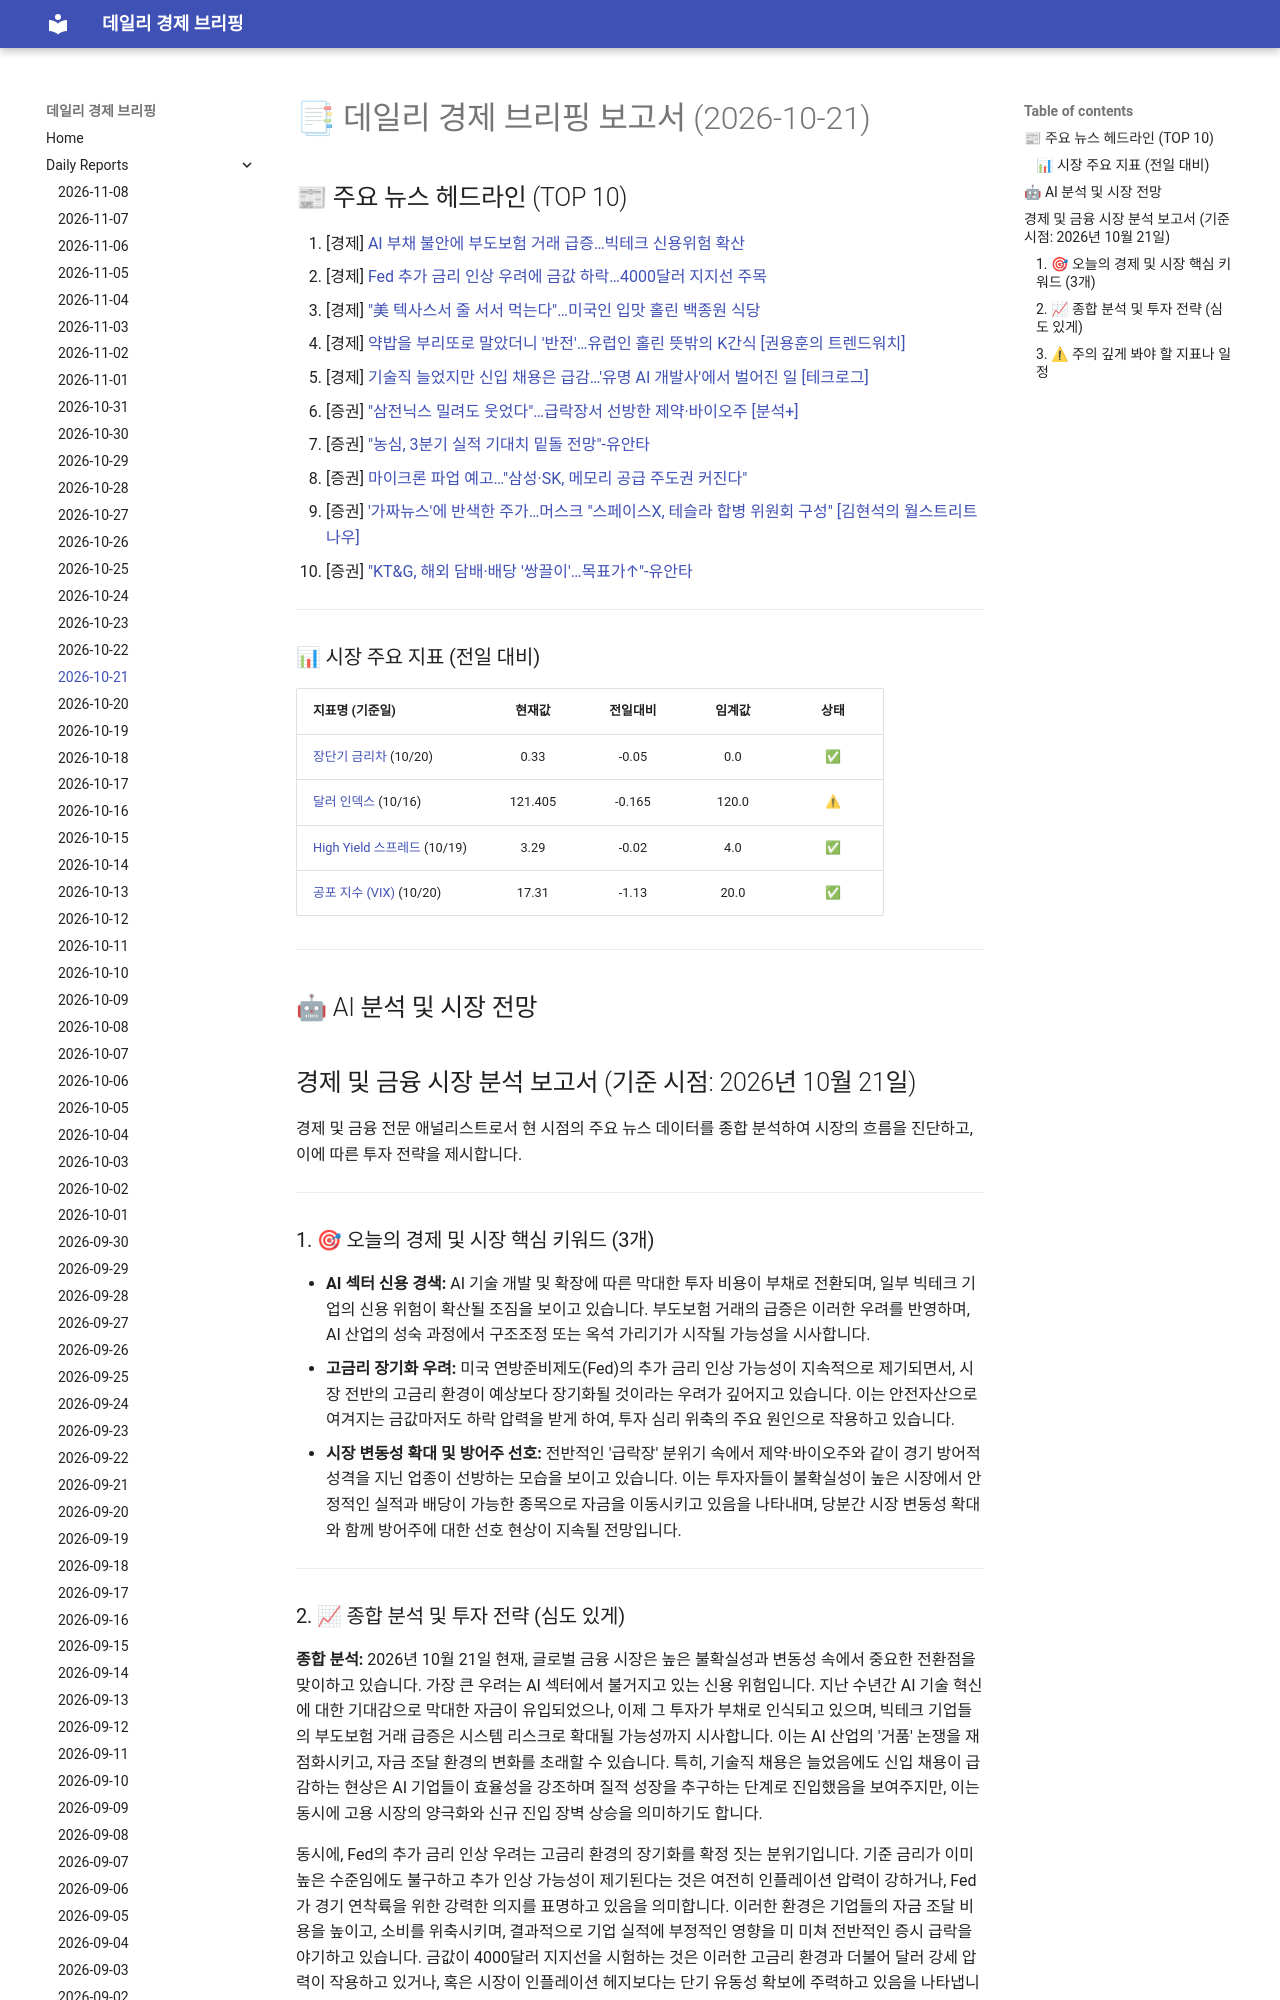

repository: 4610162/daily_news · page: reports/2026-10-21/index.html · generator: mkdocs

# 📑 데일리 경제 브리핑 보고서 (2026-10-21)

## 📰 주요 뉴스 헤드라인 (TOP 10)
1. [경제] [AI 부채 불안에 부도보험 거래 급증…빅테크 신용위험 확산](https://www.hankyung.com/article/202610214759i)
2. [경제] [Fed 추가 금리 인상 우려에 금값 하락…4000달러 지지선 주목](https://www.hankyung.com/article/202610214657i)
3. [경제] ["美 텍사스서 줄 서서 먹는다"…미국인 입맛 홀린 백종원 식당](https://www.hankyung.com/article/202610214684g)
4. [경제] [약밥을 부리또로 말았더니 '반전'…유럽인 홀린 뜻밖의 K간식 [권용훈의 트렌드워치]](https://www.hankyung.com/article/202610204301i)
5. [경제] [기술직 늘었지만 신입 채용은 급감…'유명 AI 개발사'에서 벌어진 일 [테크로그]](https://www.hankyung.com/article/202610202862g)
6. [증권] ["삼전닉스 밀려도 웃었다"…급락장서 선방한 제약·바이오주 [분석+]](https://www.hankyung.com/article/2026102146356)
7. [증권] ["농심, 3분기 실적 기대치 밑돌 전망"-유안타](https://www.hankyung.com/article/2026102148346)
8. [증권] [마이크론 파업 예고…"삼성·SK, 메모리 공급 주도권 커진다"](https://www.hankyung.com/article/2026102147966)
9. [증권] ['가짜뉴스'에 반색한 주가…머스크 "스페이스X, 테슬라 합병 위원회 구성" [김현석의 월스트리트나우]](https://www.hankyung.com/article/202610214695i)
10. [증권] ["KT&G, 해외 담배·배당 '쌍끌이'…목표가↑"-유안타](https://www.hankyung.com/article/2026102147316)

---

### 📊 시장 주요 지표 (전일 대비)
| 지표명 (기준일) | 현재값 | 전일대비 | 임계값 | 상태 |
| :--- | :---: | :---: | :---: | :---: |
| [장단기 금리차](https://fred.stlouisfed.org/series/T10Y2Y) (10/20) | 0.33 | -0.05 | 0.0 | ✅ |
| [달러 인덱스](https://fred.stlouisfed.org/series/DTWEXBGS) (10/16) | 121.405 | -0.165 | 120.0 | ⚠ |
| [High Yield 스프레드](https://fred.stlouisfed.org/series/BAMLH0A0HYM2) (10/19) | 3.29 | -0.02 | 4.0 | ✅ |
| [공포 지수 (VIX)](https://finance.yahoo.com/quote/%5EVIX) (10/20) | 17.31 | -1.13 | 20.0 | ✅ |



---

## 🤖 AI 분석 및 시장 전망
## 경제 및 금융 시장 분석 보고서 (기준 시점: 2026년 10월 21일)

경제 및 금융 전문 애널리스트로서 현 시점의 주요 뉴스 데이터를 종합 분석하여 시장의 흐름을 진단하고, 이에 따른 투자 전략을 제시합니다.

---
